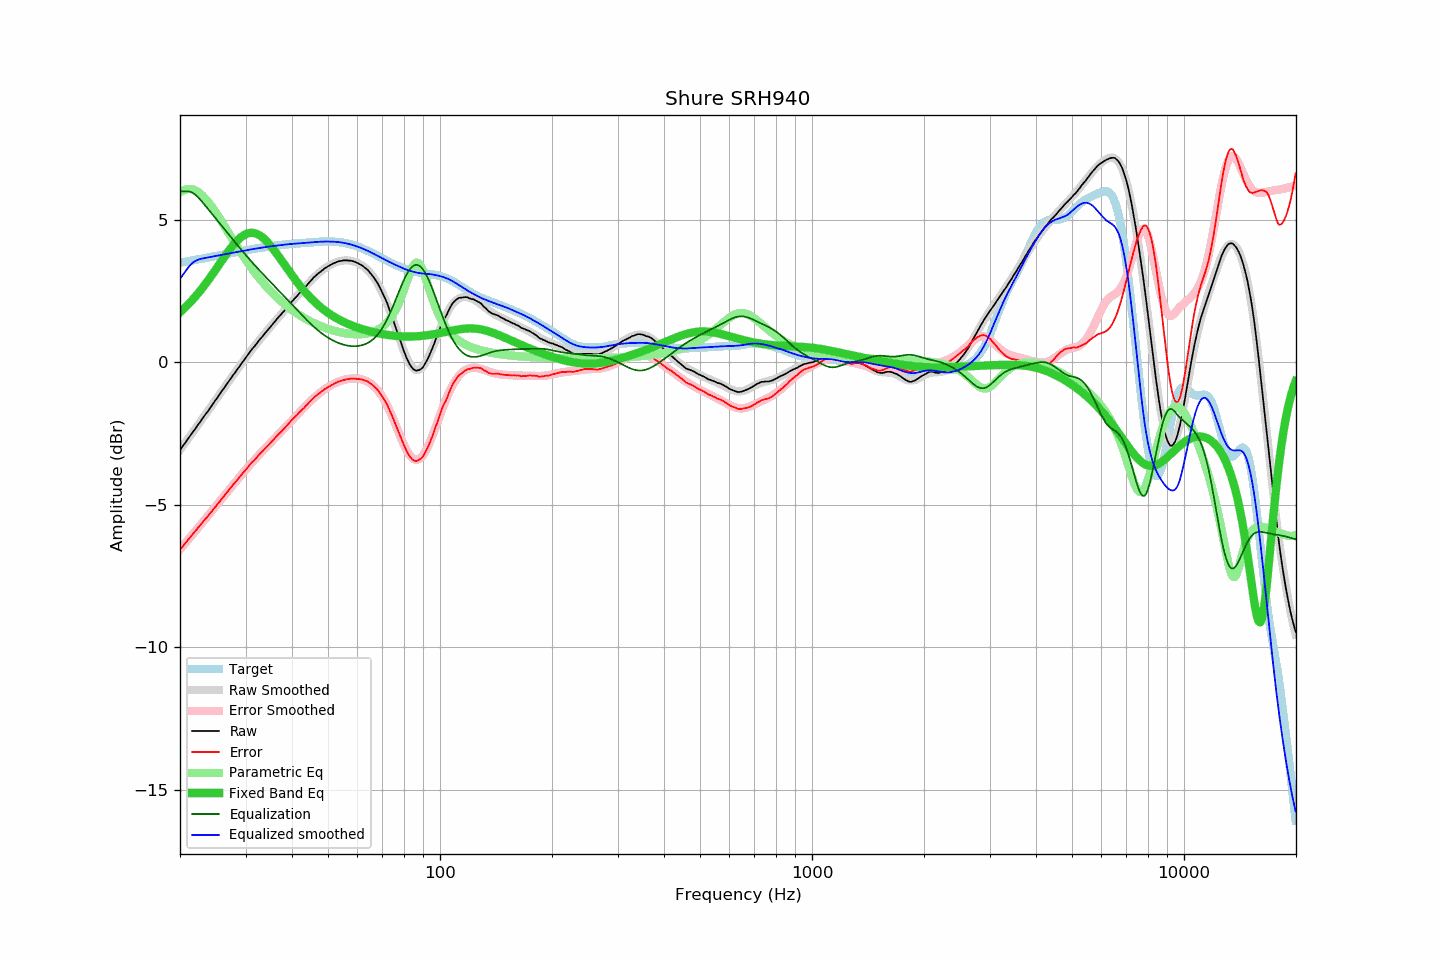

The file beside this chart, header and first rows:
frequency, raw, error, smoothed, error_smoothed, equalization, parametric_eq, equalized_raw, equalized_smoothed, target
20.00, -3.07, -6.57, -3.07, -6.57, 6.00, 1.76, 2.93, 2.93, 3.50
20.20, -2.99, -6.50, -2.99, -6.50, 6.00, 1.81, 3.01, 3.01, 3.51
20.40, -2.92, -6.44, -2.92, -6.43, 6.00, 1.86, 3.08, 3.08, 3.52
20.61, -2.84, -6.37, -2.84, -6.36, 6.00, 1.91, 3.16, 3.16, 3.53
20.81, -2.76, -6.30, -2.76, -6.30, 6.00, 1.97, 3.24, 3.24, 3.54
21.02, -2.68, -6.23, -2.68, -6.23, 6.00, 2.03, 3.32, 3.32, 3.55
21.23, -2.60, -6.16, -2.60, -6.16, 5.99, 2.08, 3.39, 3.39, 3.56
21.44, -2.52, -6.09, -2.53, -6.09, 5.97, 2.14, 3.45, 3.45, 3.57
21.66, -2.44, -6.02, -2.45, -6.03, 5.94, 2.21, 3.50, 3.50, 3.58
21.87, -2.37, -5.96, -2.37, -5.96, 5.91, 2.27, 3.53, 3.54, 3.59
22.09, -2.29, -5.89, -2.29, -5.89, 5.86, 2.33, 3.57, 3.57, 3.60
22.31, -2.21, -5.82, -2.21, -5.82, 5.81, 2.40, 3.60, 3.60, 3.61
22.54, -2.13, -5.75, -2.13, -5.75, 5.75, 2.47, 3.62, 3.62, 3.62
22.76, -2.05, -5.68, -2.05, -5.69, 5.69, 2.54, 3.63, 3.63, 3.63
22.99, -1.97, -5.61, -1.97, -5.62, 5.62, 2.61, 3.65, 3.64, 3.64
23.22, -1.89, -5.55, -1.89, -5.55, 5.55, 2.69, 3.66, 3.65, 3.65
23.45, -1.81, -5.48, -1.82, -5.48, 5.48, 2.76, 3.67, 3.67, 3.67
23.69, -1.74, -5.42, -1.74, -5.41, 5.41, 2.84, 3.67, 3.68, 3.68
23.92, -1.66, -5.35, -1.66, -5.34, 5.34, 2.92, 3.68, 3.69, 3.69
24.16, -1.58, -5.28, -1.58, -5.27, 5.27, 2.99, 3.69, 3.70, 3.70
24.40, -1.50, -5.21, -1.49, -5.20, 5.20, 3.07, 3.70, 3.71, 3.71
24.65, -1.41, -5.13, -1.41, -5.14, 5.14, 3.16, 3.72, 3.72, 3.72
24.89, -1.33, -5.06, -1.33, -5.07, 5.07, 3.24, 3.74, 3.73, 3.73
25.14, -1.25, -4.99, -1.25, -5.00, 5.00, 3.32, 3.75, 3.74, 3.74
25.39, -1.17, -4.92, -1.17, -4.93, 4.93, 3.40, 3.76, 3.75, 3.75
25.65, -1.09, -4.86, -1.09, -4.86, 4.86, 3.48, 3.76, 3.76, 3.76
25.91, -1.01, -4.79, -1.01, -4.79, 4.79, 3.57, 3.77, 3.77, 3.77
26.16, -0.93, -4.71, -0.93, -4.72, 4.72, 3.65, 3.79, 3.78, 3.78
26.43, -0.85, -4.65, -0.85, -4.65, 4.65, 3.73, 3.79, 3.80, 3.79
26.69, -0.77, -4.58, -0.77, -4.58, 4.58, 3.81, 3.81, 3.81, 3.81
26.96, -0.69, -4.51, -0.69, -4.51, 4.51, 3.89, 3.82, 3.82, 3.82
27.23, -0.61, -4.44, -0.61, -4.44, 4.44, 3.96, 3.83, 3.83, 3.83
27.50, -0.53, -4.37, -0.53, -4.37, 4.37, 4.04, 3.84, 3.84, 3.84
27.77, -0.45, -4.30, -0.46, -4.30, 4.30, 4.11, 3.85, 3.84, 3.85
28.05, -0.38, -4.24, -0.38, -4.23, 4.23, 4.17, 3.85, 3.86, 3.86
28.33, -0.30, -4.17, -0.30, -4.16, 4.16, 4.23, 3.86, 3.87, 3.87
28.62, -0.22, -4.10, -0.22, -4.10, 4.10, 4.29, 3.87, 3.88, 3.88
28.90, -0.14, -4.03, -0.14, -4.03, 4.03, 4.35, 3.89, 3.89, 3.89
29.19, -0.06, -3.96, -0.06, -3.96, 3.96, 4.39, 3.90, 3.90, 3.90
29.48, 0.02, -3.89, 0.02, -3.89, 3.89, 4.43, 3.91, 3.91, 3.91
29.78, 0.09, -3.83, 0.09, -3.83, 3.83, 4.47, 3.91, 3.92, 3.92
30.08, 0.17, -3.76, 0.17, -3.76, 3.76, 4.50, 3.93, 3.93, 3.93
30.38, 0.25, -3.69, 0.25, -3.69, 3.69, 4.52, 3.94, 3.94, 3.94
30.68, 0.33, -3.62, 0.32, -3.63, 3.63, 4.54, 3.96, 3.95, 3.95
30.99, 0.41, -3.55, 0.40, -3.56, 3.56, 4.54, 3.97, 3.96, 3.96
31.30, 0.48, -3.49, 0.47, -3.50, 3.50, 4.54, 3.98, 3.97, 3.97
31.61, 0.54, -3.44, 0.54, -3.44, 3.44, 4.54, 3.98, 3.98, 3.98
31.93, 0.61, -3.38, 0.61, -3.38, 3.38, 4.52, 3.98, 3.99, 3.99
32.24, 0.68, -3.32, 0.68, -3.32, 3.32, 4.50, 3.99, 4.00, 4.00
32.57, 0.76, -3.25, 0.75, -3.25, 3.25, 4.47, 4.01, 4.01, 4.01
32.89, 0.83, -3.19, 0.82, -3.19, 3.19, 4.44, 4.02, 4.02, 4.02
33.22, 0.89, -3.14, 0.89, -3.13, 3.13, 4.40, 4.02, 4.03, 4.03
33.55, 0.96, -3.08, 0.96, -3.07, 3.07, 4.35, 4.03, 4.04, 4.04
33.89, 1.03, -3.02, 1.03, -3.01, 3.01, 4.30, 4.04, 4.04, 4.04
34.23, 1.10, -2.95, 1.10, -2.96, 2.96, 4.24, 4.05, 4.05, 4.05
34.57, 1.16, -2.90, 1.16, -2.90, 2.90, 4.18, 4.05, 4.06, 4.06
34.92, 1.23, -2.84, 1.23, -2.84, 2.84, 4.12, 4.06, 4.07, 4.07
35.27, 1.30, -2.78, 1.30, -2.78, 2.78, 4.05, 4.08, 4.08, 4.08
35.62, 1.37, -2.72, 1.36, -2.72, 2.72, 3.97, 4.09, 4.08, 4.08
35.97, 1.44, -2.65, 1.43, -2.66, 2.66, 3.90, 4.10, 4.09, 4.09
... 635 more rows
